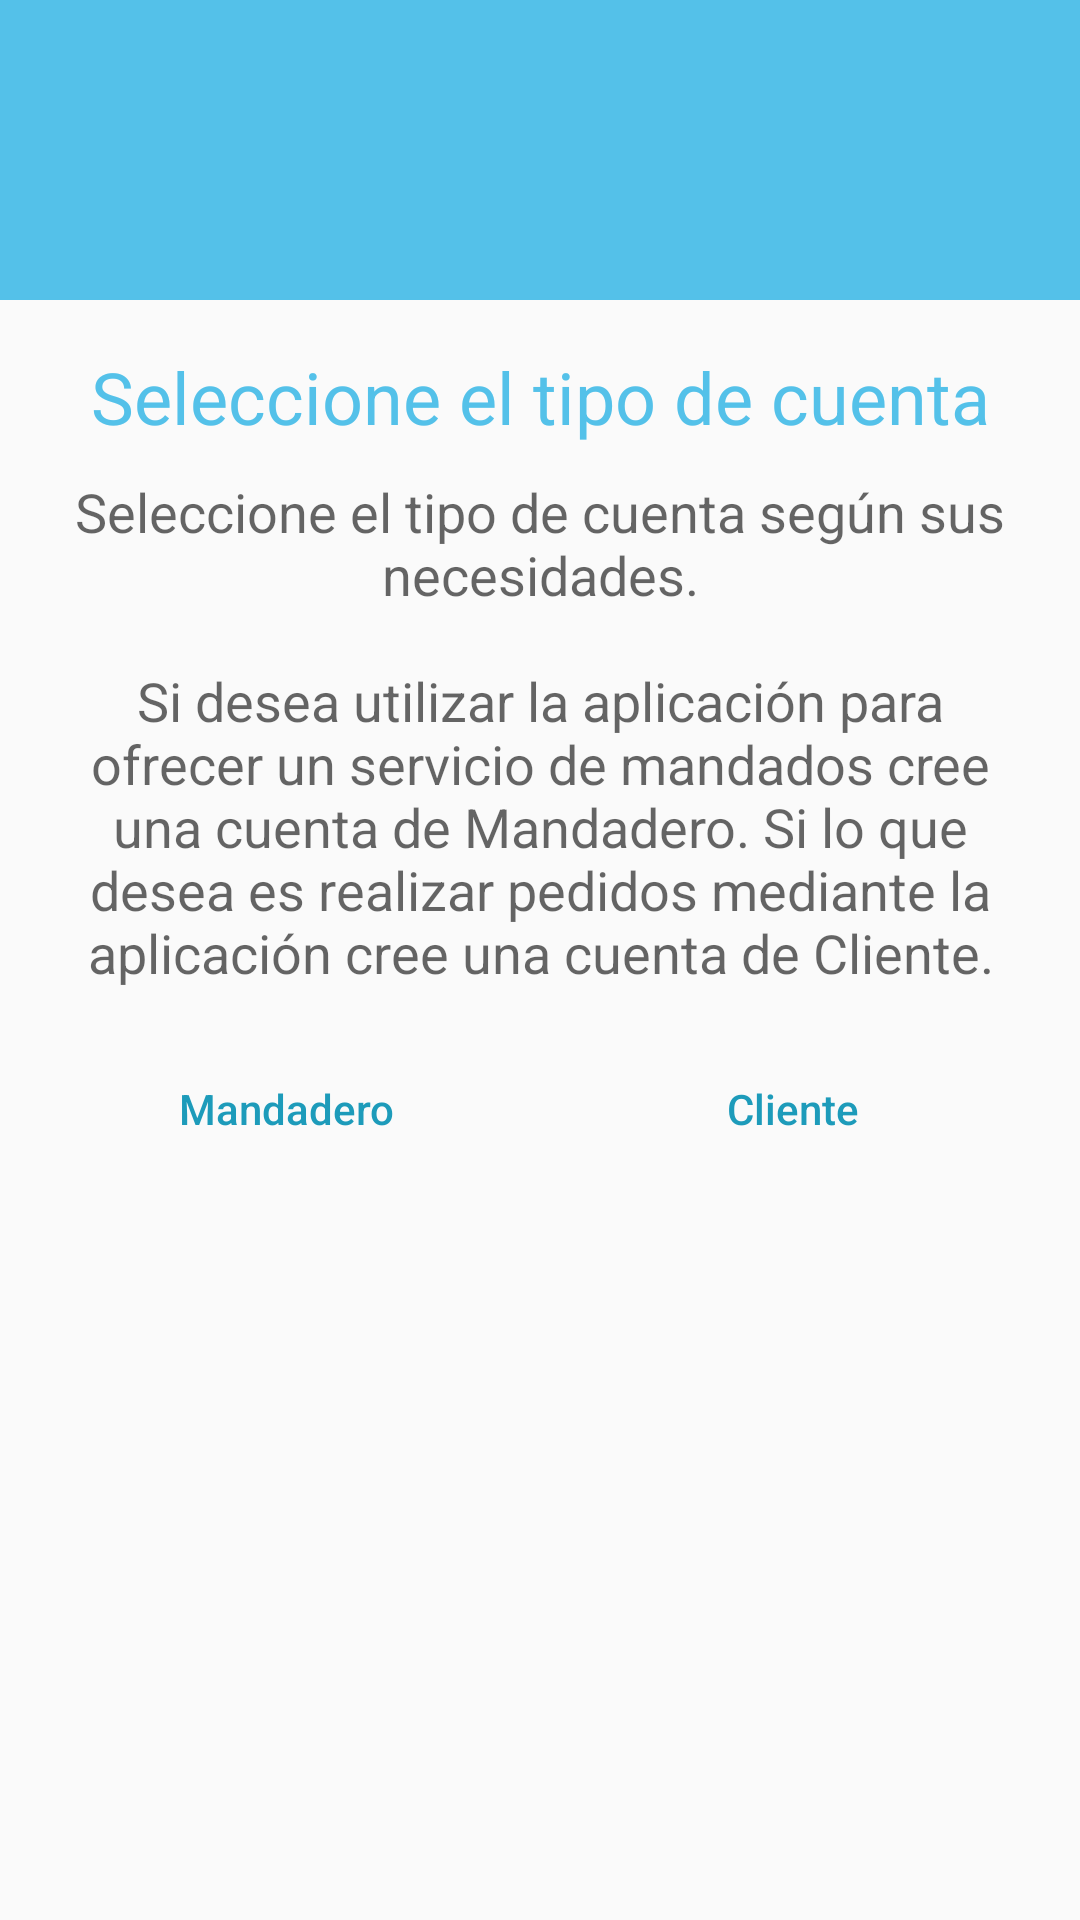

Produce the Android XML layout that renders to this screen, including the resource entries it uses.
<!-- AndroidManifest.xml: application theme AppTheme -->
<!-- res/layout/dialogo_seleccionar_cuenta.xml -->
<?xml version="1.0" encoding="utf-8"?>
<LinearLayout xmlns:android="http://schemas.android.com/apk/res/android"
    android:layout_width="match_parent"
    android:layout_height="match_parent"
    android:orientation="vertical">

    <FrameLayout
        android:layout_width="match_parent"
        android:layout_height="100dp"
        android:background="@color/azul">

        <ImageView
            android:contentDescription="@string/app_name"
            android:layout_width="50dp"
            android:layout_height="50dp"
            android:layout_gravity="center"
            android:background="@drawable/ic_person" />

    </FrameLayout>

    <LinearLayout
        android:layout_width="match_parent"
        android:layout_height="wrap_content"
        android:orientation="vertical"
        android:padding="16dp">

        <TextView
            android:textColor="@color/azul"
            android:layout_width="match_parent"
            android:layout_height="wrap_content"
            android:text="@string/tipo_cuenta"
            android:textAlignment="center"
            android:textAppearance="@style/TextAppearance.AppCompat.Headline" />

        <TextView
            android:layout_width="match_parent"
            android:layout_height="wrap_content"
            android:layout_marginTop="10dp"
            android:text="@string/nota_cuenta"
            android:textAlignment="center"
            android:textAppearance="@style/TextAppearance.AppCompat.Medium" />

        <LinearLayout
            android:layout_width="match_parent"
            android:layout_height="wrap_content"
            android:orientation="horizontal">

            <android.support.v7.widget.AppCompatButton
                android:layout_weight="1"
                android:id="@+id/btnCuentaMandadero"
                android:layout_width="150sp"
                android:layout_height="50dp"
                android:layout_marginBottom="15dp"
                android:layout_gravity="center"
                android:layout_marginTop="15dp"
                android:layout_marginEnd="5dp"
                android:background="@drawable/bg_boton_dialog_enviar"
                android:text="@string/mandadero"
                android:textAllCaps="false"
                android:textColor="@color/azulObscuro" />

            <android.support.v7.widget.AppCompatButton
                android:layout_weight="1"
                android:id="@+id/btnCuentaCliente"
                android:layout_width="150sp"
                android:layout_height="50dp"
                android:layout_marginBottom="15dp"
                android:layout_gravity="center"
                android:layout_marginTop="15dp"
                android:layout_marginStart="5dp"
                android:background="@drawable/bg_boton_dialog_enviar"
                android:text="@string/cliente"
                android:textAllCaps="false"
                android:textColor="@color/azulObscuro" />
        </LinearLayout>

    </LinearLayout>

</LinearLayout>
<!-- resources referenced by this layout -->
<resources>
  <color name="azul">#54c1e9</color>
  <color name="azulObscuro">#1d9bba</color>
  <string name="app_name">Mandaditos Tec</string>
  <string name="cliente">Cliente</string>
  <string name="mandadero">Mandadero</string>
  <string name="nota_cuenta">
          Seleccione el tipo de cuenta según sus necesidades.\n\nSi desea utilizar
          la aplicación para ofrecer un servicio de mandados cree una cuenta de Mandadero. Si lo que
          desea es realizar pedidos mediante la aplicación cree una cuenta de Cliente.
      </string>
  <string name="tipo_cuenta">Seleccione el tipo de cuenta</string>
  <style name="AppTheme" parent="Theme.AppCompat.Light.NoActionBar">
          
          <item name="colorPrimary">@color/colorPrimary</item>
          <item name="colorPrimaryDark">@color/colorPrimaryDark</item>
          <item name="colorAccent">@color/colorAccent</item>
      </style>
  <color name="colorPrimary">#55b0f5</color>
  <color name="colorPrimaryDark">#3692bf</color>
  <color name="colorAccent">#000000</color>
</resources>
